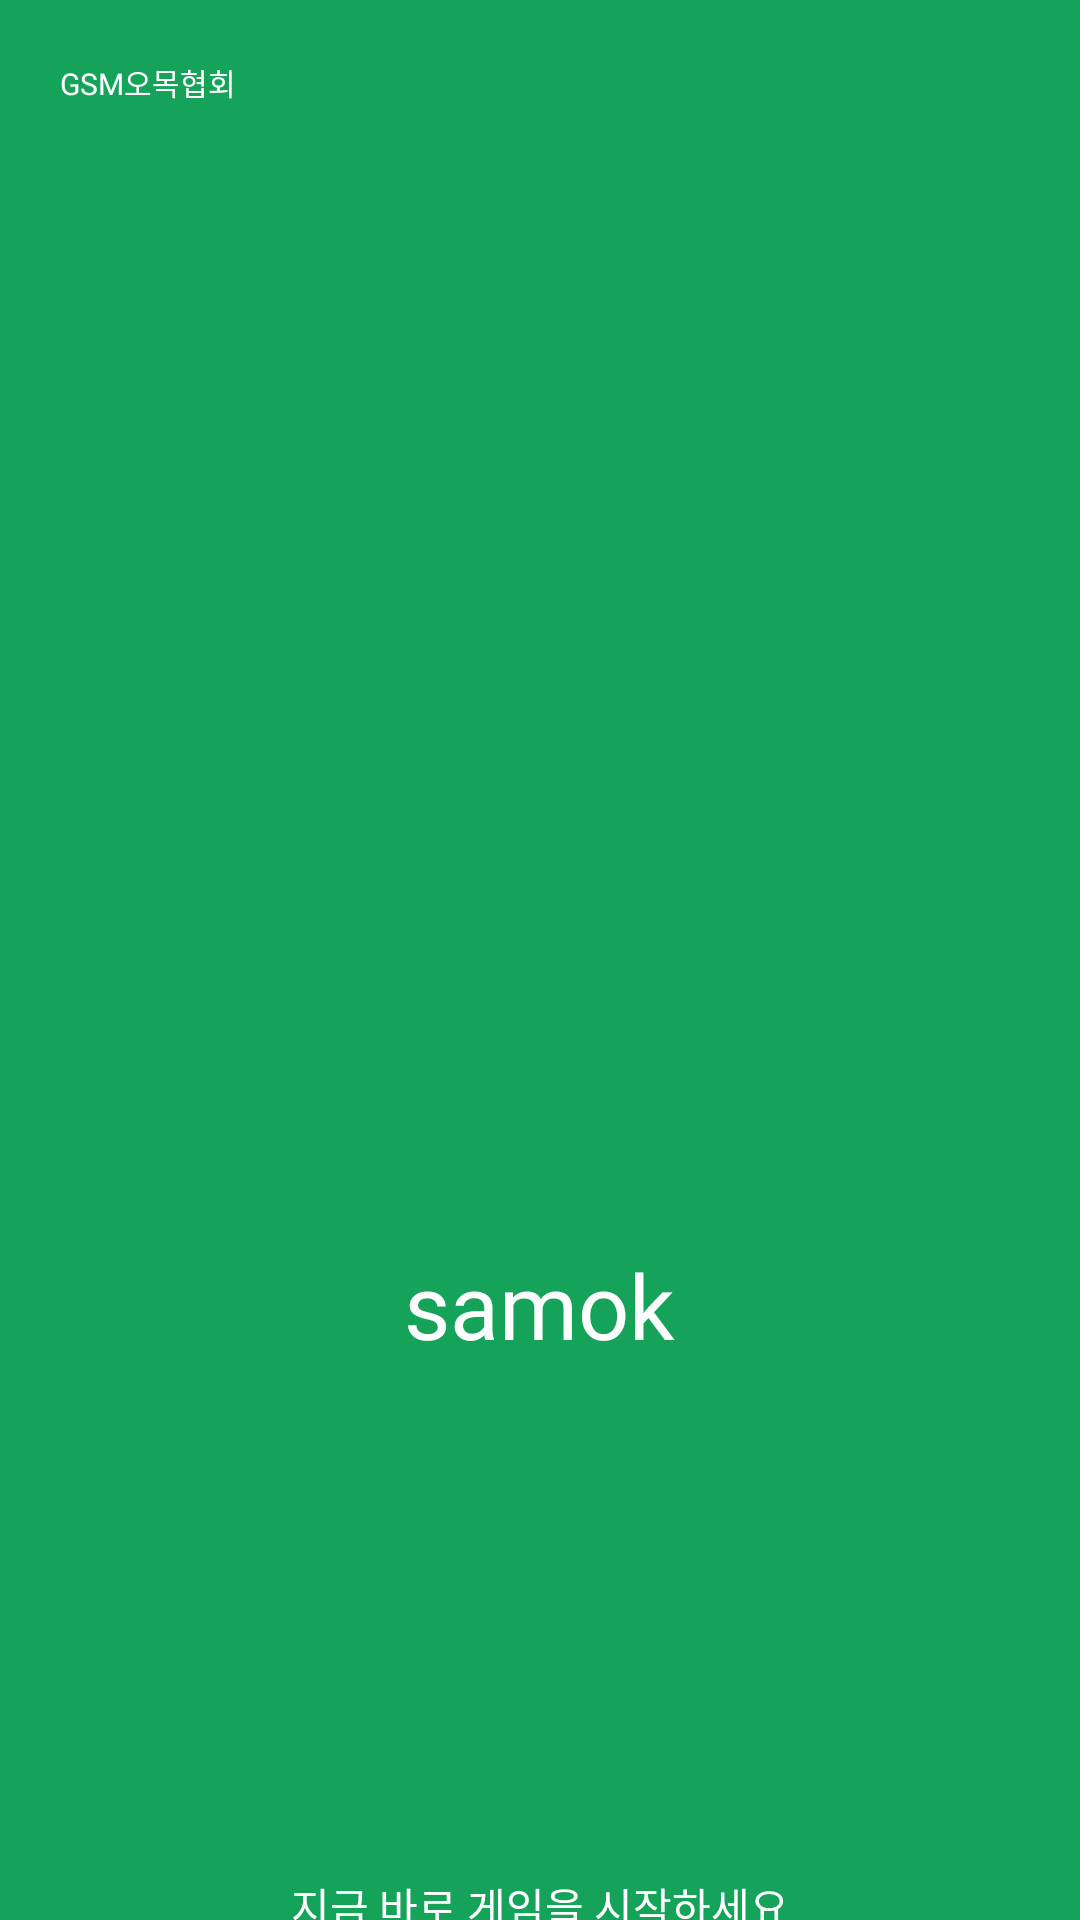

This screen was rendered from an Android layout file. Write that file and the resources it references.
<!-- AndroidManifest.xml: application theme Theme.TicTacToe_java -->
<!-- res/layout/activity_loding.xml -->
<?xml version="1.0" encoding="utf-8"?>
<LinearLayout xmlns:android="http://schemas.android.com/apk/res/android"
    xmlns:app="http://schemas.android.com/apk/res-auto"
    xmlns:tools="http://schemas.android.com/tools"
    android:layout_width="match_parent"
    android:layout_height="match_parent"
    android:background="#15A35A"
    android:orientation="vertical"

    tools:context=".LodingActivity">

    <TextView
        android:layout_width="wrap_content"
        android:layout_height="wrap_content"
        android:text="GSM오목협회"
        android:fontFamily="@font/jalnan"
        android:textColor="#ffffff"
        android:textSize="10sp"
        android:layout_margin="20dp"
        />
    <LinearLayout
        android:layout_width="match_parent"
        android:layout_height="wrap_content"
        android:orientation="vertical"
        android:layout_marginTop="260dp"
        android:gravity="center"
        >
        <ImageView
            android:layout_width="100dp"
            android:layout_height="100dp"
            android:src="@drawable/circle"

            />
        <TextView
            android:id="@+id/samok"
            android:layout_width="wrap_content"
            android:layout_height="wrap_content"
            android:fontFamily="@font/jalnan"
            android:text="samok"
            android:textSize="30sp"
            android:textColor="#FFFFFF"

            />
    </LinearLayout>
    <LinearLayout
        android:layout_marginTop="170dp"
        android:layout_width="match_parent"
        android:layout_height="wrap_content"
        android:orientation="vertical"
        >

        <TextView
            android:layout_width="match_parent"
            android:layout_height="wrap_content"
            android:text="지금 바로 게임을 시작하세요"
            android:gravity="center"
            android:fontFamily="@font/spoqaregular"
            android:textColor="#ffffff"
            />

        <TextView
            android:layout_width="match_parent"
            android:layout_height="wrap_content"
            android:text="1.0.0"
            android:textColor="#ffffff"
            android:fontFamily="@font/spoqaregular"
            android:gravity="right"
            android:layout_marginTop="80dp"
            android:layout_marginRight="10dp"
            />
    </LinearLayout>

</LinearLayout>
<!-- resources referenced by this layout -->
<resources>
  <style name="Theme.TicTacToe_java" parent="Theme.AppCompat.Light.NoActionBar">
          
          <item name="colorPrimary">@color/purple_500</item>
          <item name="colorPrimaryVariant">@color/purple_700</item>
          <item name="colorOnPrimary">@color/white</item>
          
          <item name="colorSecondary">@color/teal_200</item>
          <item name="colorSecondaryVariant">@color/teal_700</item>
          <item name="colorOnSecondary">@color/black</item>
          
          <item name="android:statusBarColor" tools:targetApi="l">?attr/colorPrimaryVariant</item>
          
  
  
      </style>
  <!-- not gathered from this repository: default colours our renderer supplied (Android Studio template values) -->
  <color name="purple_500">#FF6200EE</color>
  <color name="purple_700">#FF3700B3</color>
  <color name="teal_200">#FF03DAC5</color>
  <color name="teal_700">#FF018786</color>
  <color name="black">#FF000000</color>
  <color name="white">#FFFFFFFF</color>
</resources>
